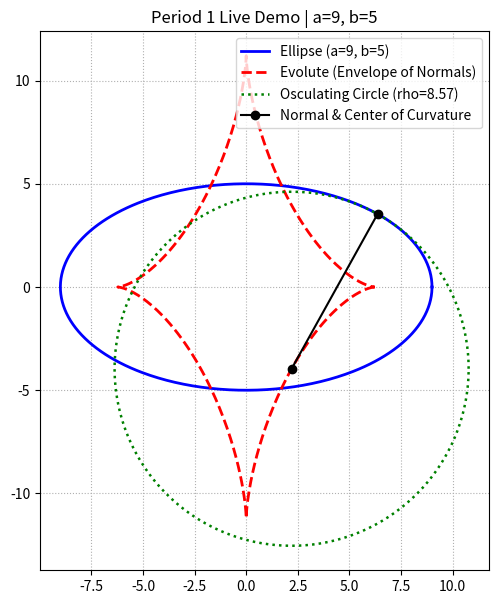
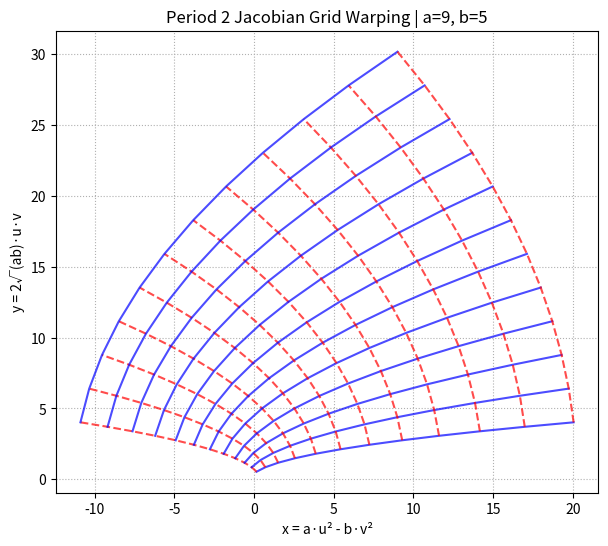
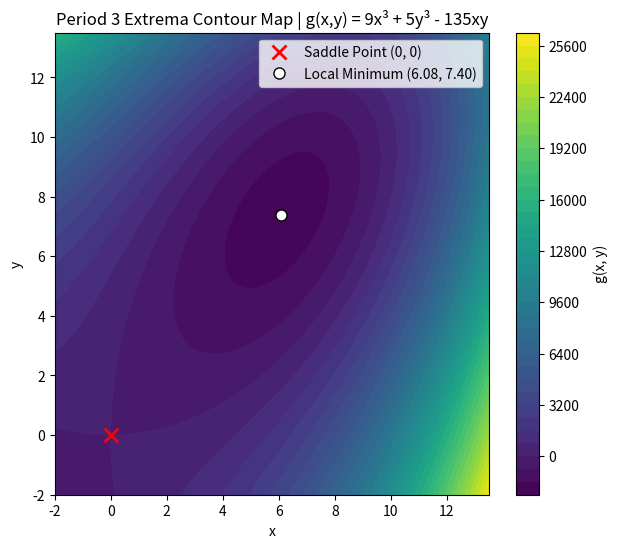

Write Python code to recreate these figures, in order.
import numpy as np
import matplotlib.pyplot as plt

# ==========================================================
# ENTER YOUR ASSIGNED CONSTANTS (a, b) FROM YOUR README.md
a = 9   # Replace with your assigned 'a'
b = 5   # Replace with your assigned 'b'
# ==========================================================

# --- PERIOD 1 VISUAL: Ellipse, Osculating Circle at pi/4 & Evolute ---
t = np.linspace(0, 2 * np.pi, 500)
x = a * np.cos(t)
y = b * np.sin(t)
x_ev = ((a**2 - b**2) / a) * (np.cos(t)**3)
y_ev = ((b**2 - a**2) / b) * (np.sin(t)**3)

t0 = np.pi / 4
x0, y0 = a * np.cos(t0), b * np.sin(t0)
xc = ((a**2 - b**2) / a) * (np.cos(t0)**3)
yc = ((b**2 - a**2) / b) * (np.sin(t0)**3)
rho = ((a**2 * np.sin(t0)**2 + b**2 * np.cos(t0)**2)**1.5) / (a * b)

theta = np.linspace(0, 2 * np.pi, 300)
plt.figure(figsize=(7, 7))
plt.plot(x, y, 'b-', linewidth=2, label=f'Ellipse (a={a}, b={b})')
plt.plot(x_ev, y_ev, 'r--', linewidth=2, label='Evolute (Envelope of Normals)')
plt.plot(xc + rho * np.cos(theta), yc + rho * np.sin(theta), 'g:', linewidth=1.8, label=f'Osculating Circle (rho={rho:.2f})')
plt.plot([x0, xc], [y0, yc], 'ko-', label='Normal & Center of Curvature')
plt.gca().set_aspect('equal')
plt.title(f'Period 1 Live Demo | a={a}, b={b}')
plt.legend()
plt.grid(True, linestyle=':')
plt.savefig('P1_Visual.png', dpi=200)
plt.close()

# --- PERIOD 2 VISUAL: Jacobian Grid Warping (u,v) -> (x,y) ---
u = np.linspace(0.2, 1.5, 12)
v = np.linspace(0.2, 1.5, 12)
U, V = np.meshgrid(u, v)
X_map = a * (U**2) - b * (V**2)
Y_map = 2 * np.sqrt(a * b) * U * V

plt.figure(figsize=(7, 6))
for i in range(len(u)):
    plt.plot(X_map[i, :], Y_map[i, :], 'b-', alpha=0.7)
    plt.plot(X_map[:, i], Y_map[:, i], 'r--', alpha=0.7)
plt.title(f'Period 2 Jacobian Grid Warping | a={a}, b={b}')
plt.xlabel('x = a·u² - b·v²')
plt.ylabel('y = 2√(ab)·u·v')
plt.grid(True, linestyle=':')
plt.savefig('P2_Visual.png', dpi=200)
plt.close()

# --- PERIOD 3 VISUAL: 3D Contour Terrain (Saddle vs Extremum) ---
x_val = np.linspace(-2, max(a, b) * 1.5, 300)
y_val = np.linspace(-2, max(a, b) * 1.5, 300)
X, Y = np.meshgrid(x_val, y_val)
G = a * (X**3) + b * (Y**3) - 3 * a * b * X * Y

x_stat = (a * (b**2))**(1/3)
y_stat = ((a**2) * b)**(1/3)

plt.figure(figsize=(7, 6))
cp = plt.contourf(X, Y, G, levels=35, cmap='viridis')
plt.colorbar(cp, label='g(x, y)')
plt.plot(0, 0, 'rx', markersize=10, markeredgewidth=2, label='Saddle Point (0, 0)')
plt.plot(x_stat, y_stat, 'wo', markersize=8, markeredgecolor='black', label=f'Local Minimum ({x_stat:.2f}, {y_stat:.2f})')
plt.title(f'Period 3 Extrema Contour Map | g(x,y) = {a}x³ + {b}y³ - {3*a*b}xy')
plt.xlabel('x')
plt.ylabel('y')
plt.legend()
plt.savefig('P3_Visual.png', dpi=200)
plt.close()

print("Generated P1_Visual.png, P2_Visual.png, and P3_Visual.png!")
